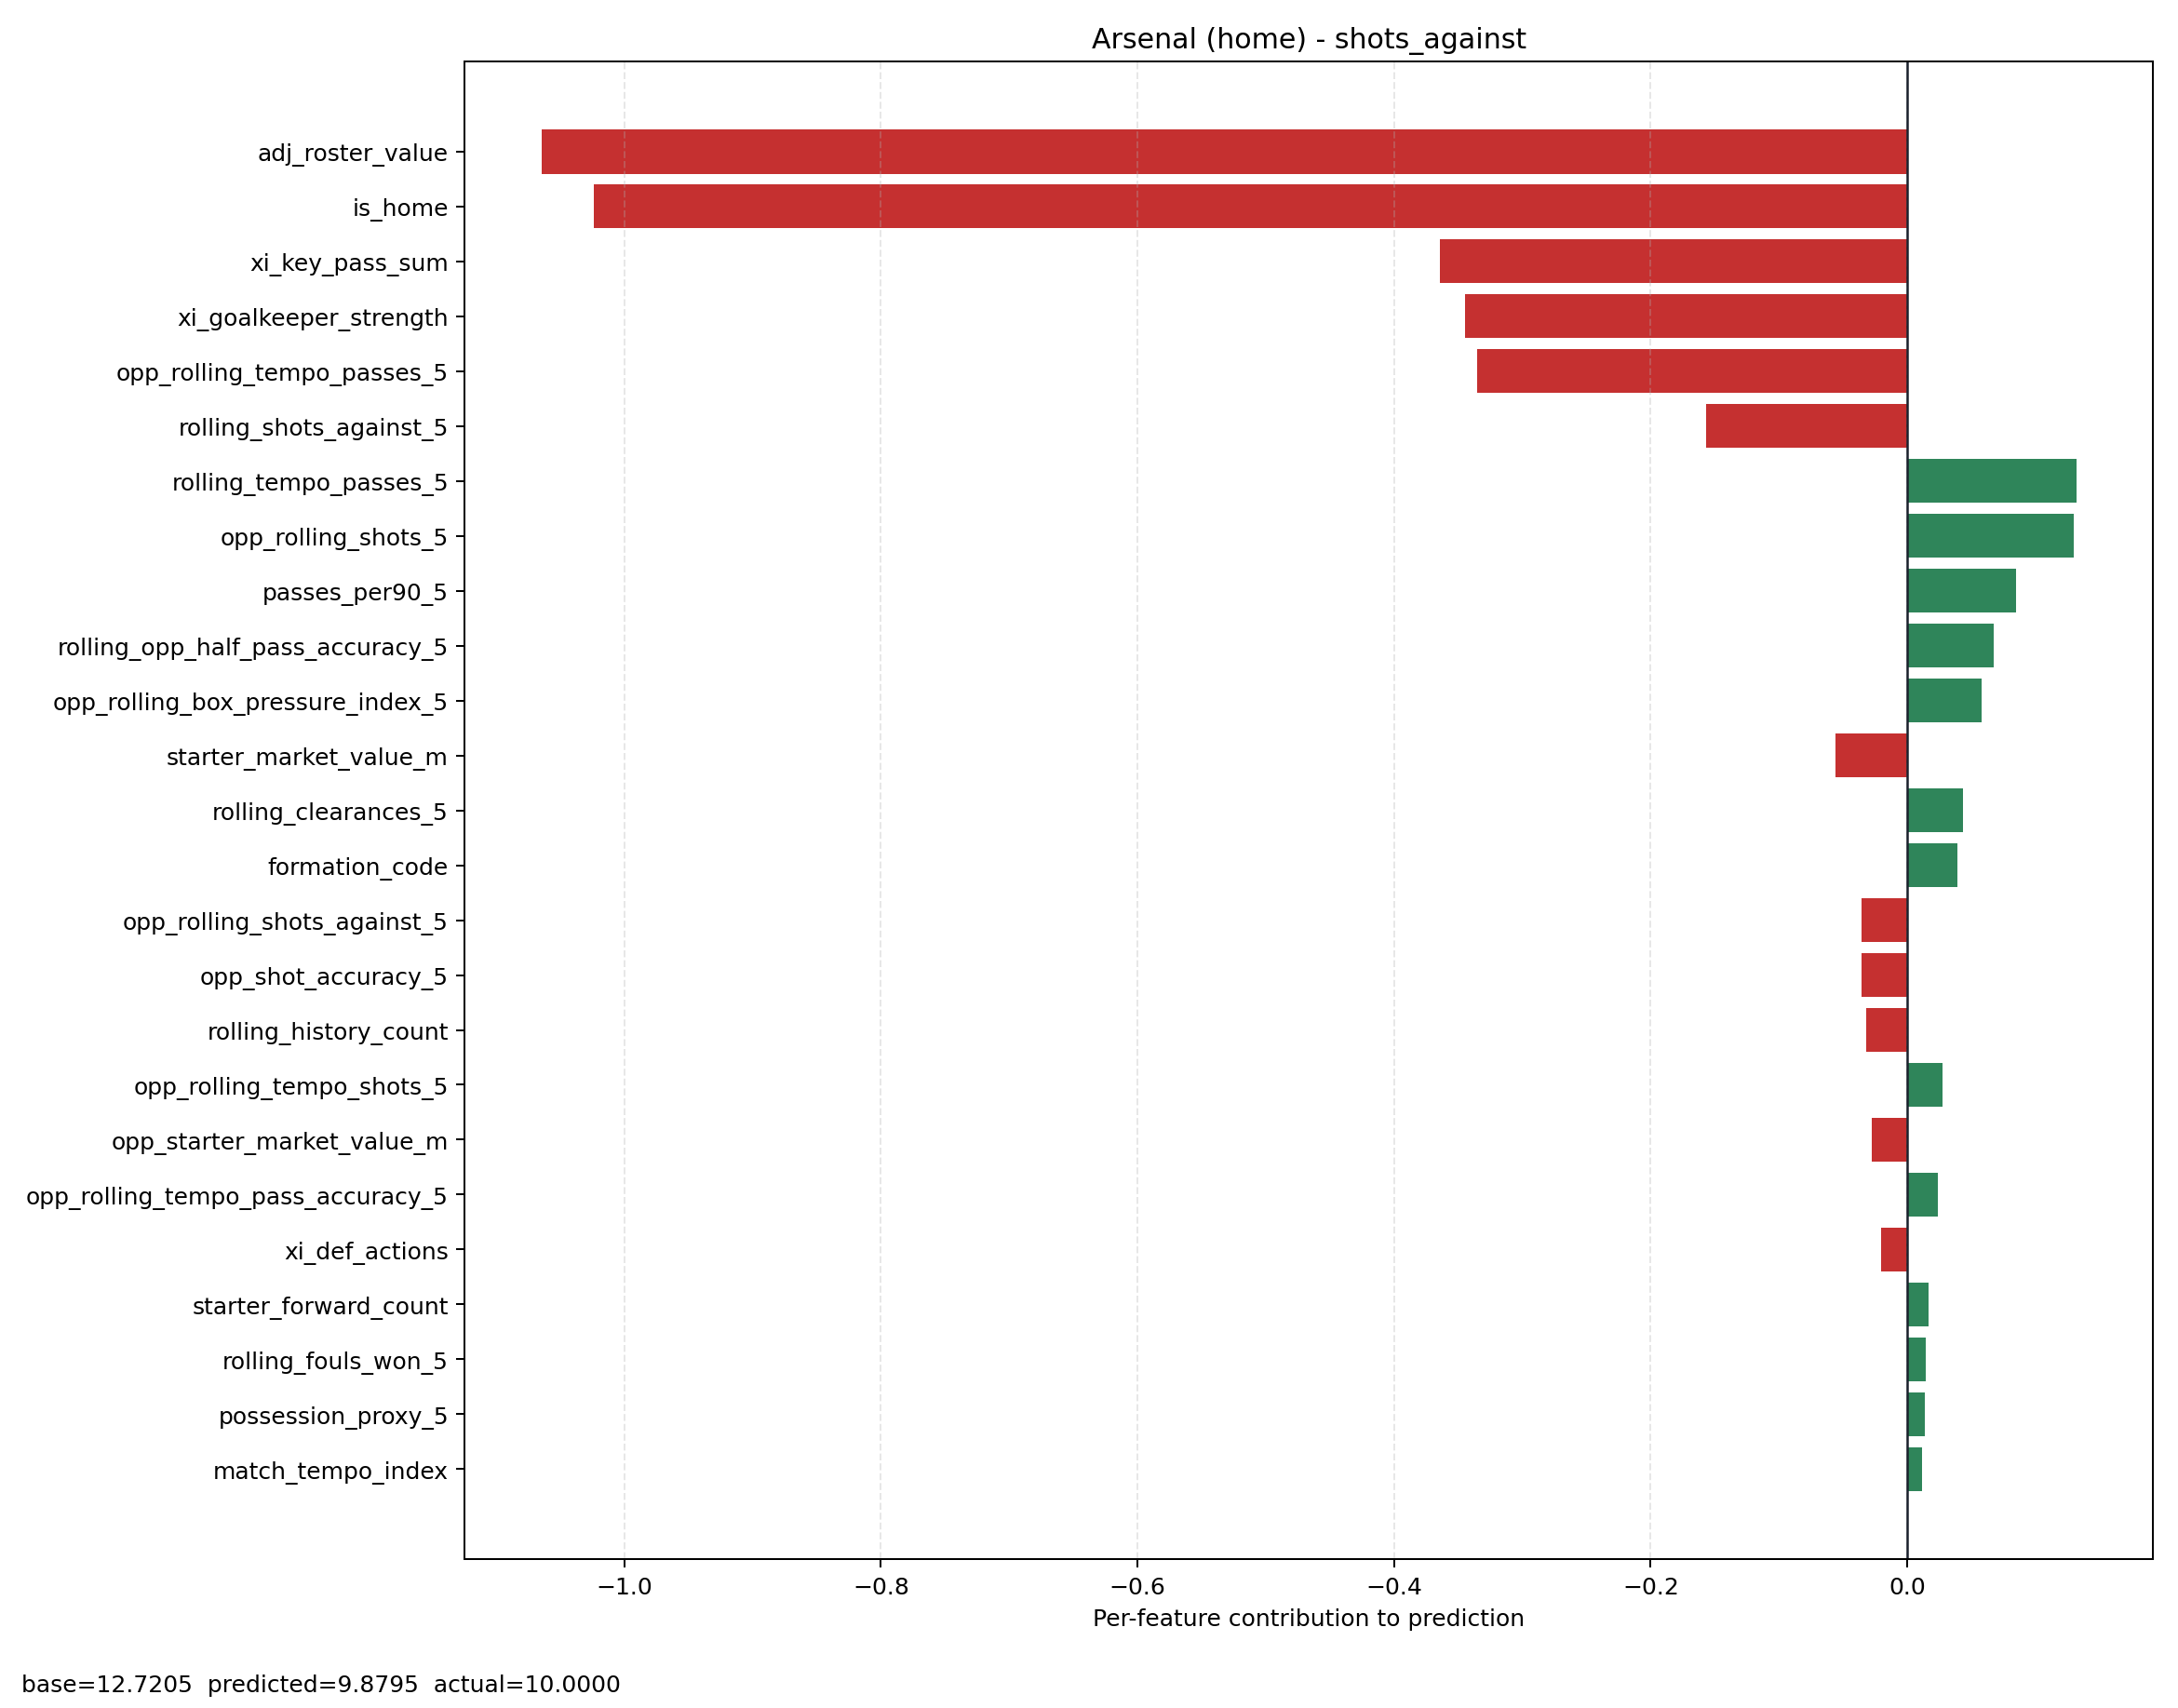

The data file committed next to this chart (first rows):
feature, contribution
adj_roster_value, -1.064
is_home, -1.024
xi_key_pass_sum, -0.3642
xi_goalkeeper_strength, -0.3449
opp_rolling_tempo_passes_5, -0.3352
rolling_shots_against_5, -0.157
rolling_tempo_passes_5, 0.1316
opp_rolling_shots_5, 0.1297
passes_per90_5, 0.08485
rolling_opp_half_pass_accuracy_5, 0.06747
opp_rolling_box_pressure_index_5, 0.0579
starter_market_value_m, -0.0561
rolling_clearances_5, 0.04325
formation_code, 0.0393
opp_rolling_shots_against_5, -0.03567
opp_shot_accuracy_5, -0.03544
rolling_history_count, -0.03175
opp_rolling_tempo_shots_5, 0.02743
opp_starter_market_value_m, -0.02736
opp_rolling_tempo_pass_accuracy_5, 0.02373
xi_def_actions, -0.02073
starter_forward_count, 0.01644
rolling_fouls_won_5, 0.01474
possession_proxy_5, 0.01349
match_tempo_index, 0.01123
